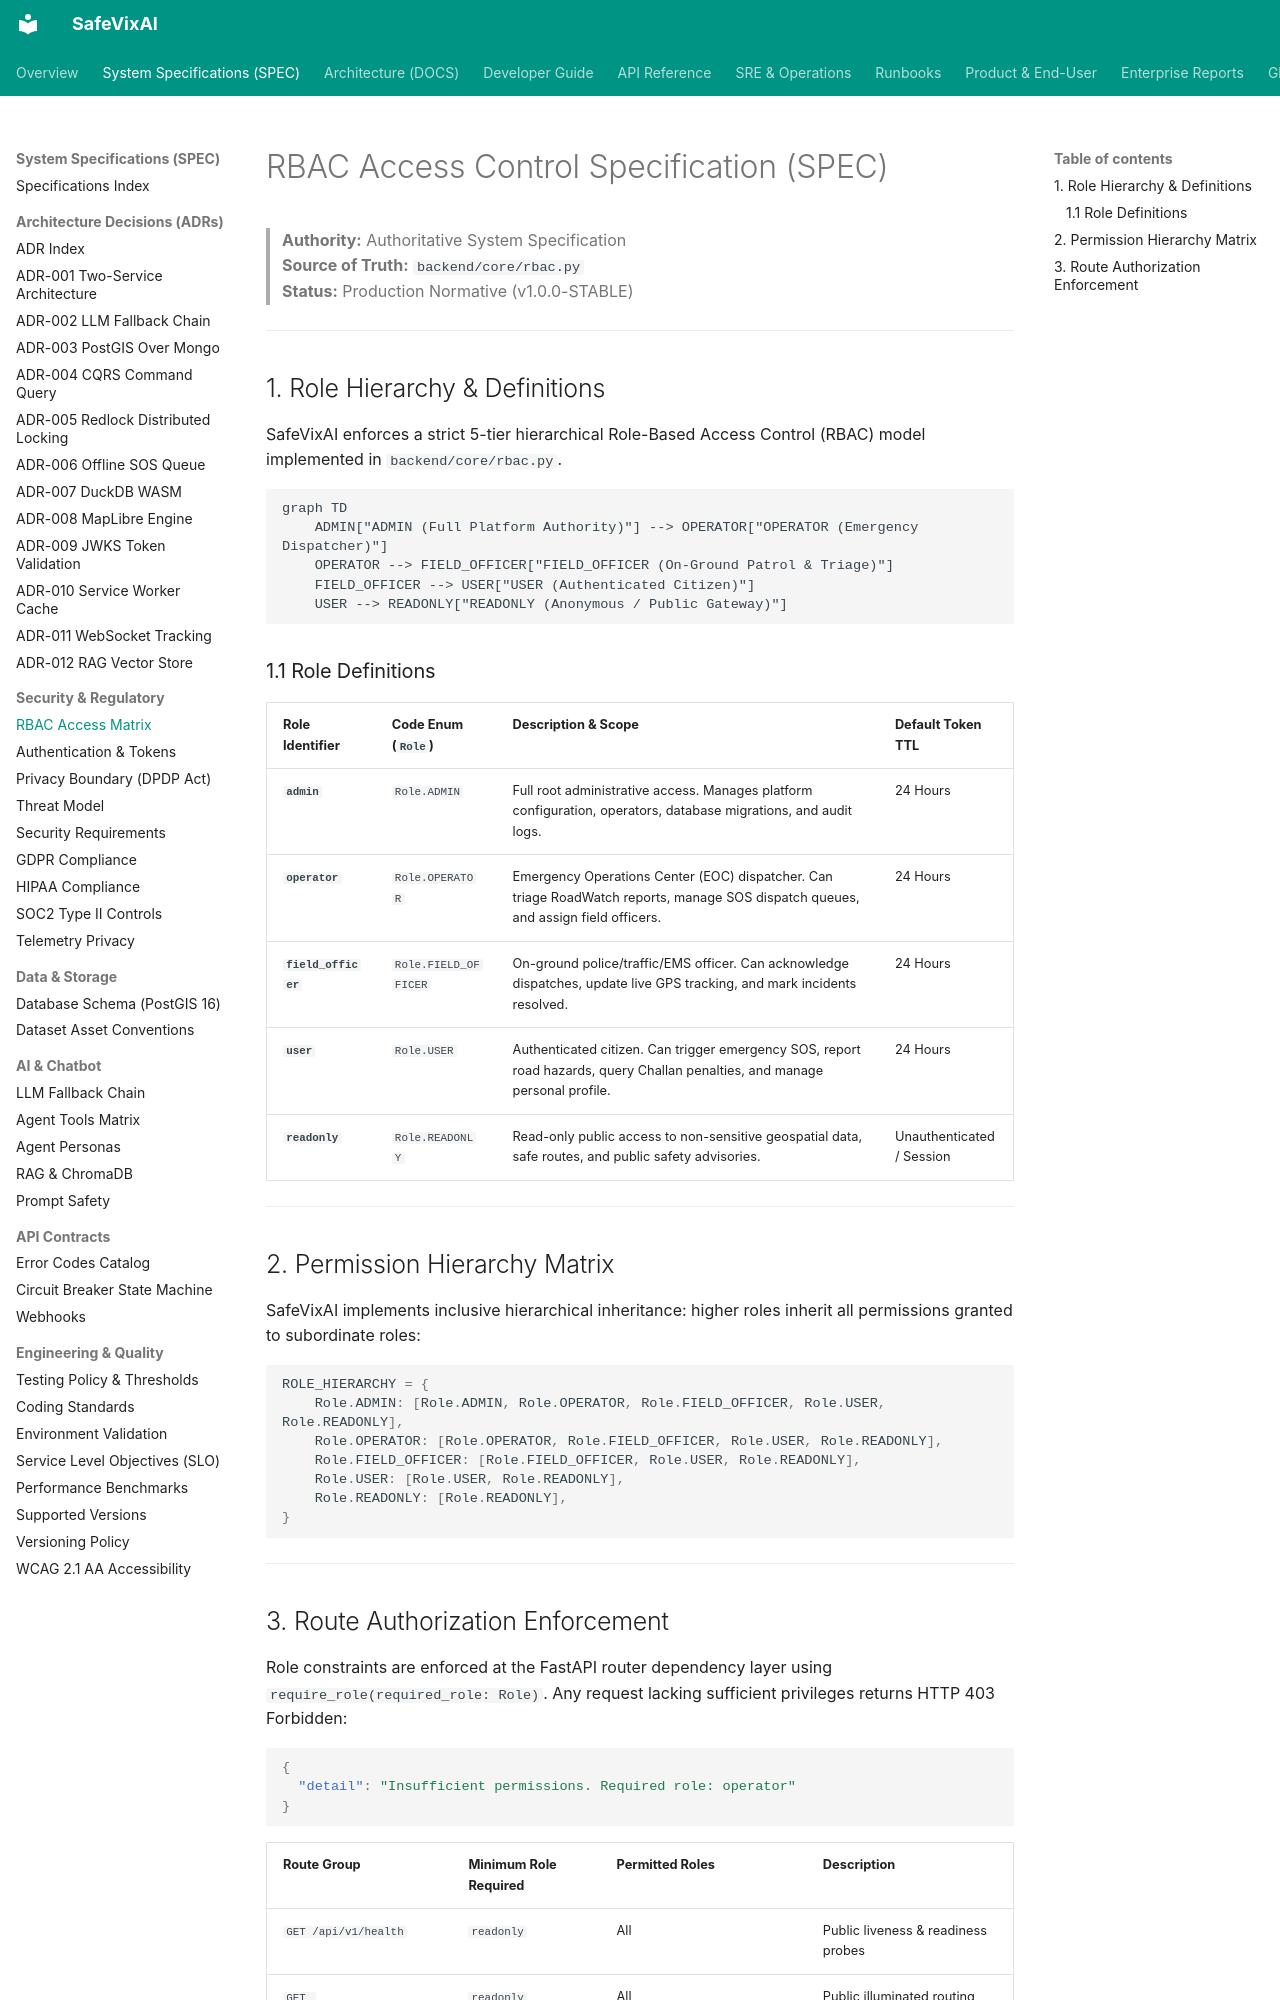

repository: SafeVixAI/SafeVixAI · page: spec/security/rbac_matrix.spec/index.html · generator: mkdocs

# RBAC Access Control Specification (SPEC)

> **Authority:** Authoritative System Specification  
> **Source of Truth:** `backend/core/rbac.py`  
> **Status:** Production Normative (v1.0.0-STABLE)

---

## 1. Role Hierarchy & Definitions

SafeVixAI enforces a strict 5-tier hierarchical Role-Based Access Control (RBAC) model implemented in `backend/core/rbac.py`.

```mermaid
graph TD
    ADMIN["ADMIN (Full Platform Authority)"] --> OPERATOR["OPERATOR (Emergency Dispatcher)"]
    OPERATOR --> FIELD_OFFICER["FIELD_OFFICER (On-Ground Patrol & Triage)"]
    FIELD_OFFICER --> USER["USER (Authenticated Citizen)"]
    USER --> READONLY["READONLY (Anonymous / Public Gateway)"]
```

### 1.1 Role Definitions

| Role Identifier | Code Enum (`Role`) | Description & Scope | Default Token TTL |
| :--- | :--- | :--- | :--- |
| **`admin`** | `Role.ADMIN` | Full root administrative access. Manages platform configuration, operators, database migrations, and audit logs. | 24 Hours |
| **`operator`** | `Role.OPERATOR` | Emergency Operations Center (EOC) dispatcher. Can triage RoadWatch reports, manage SOS dispatch queues, and assign field officers. | 24 Hours |
| **`field_officer`** | `Role.FIELD_OFFICER` | On-ground police/traffic/EMS officer. Can acknowledge dispatches, update live GPS tracking, and mark incidents resolved. | 24 Hours |
| **`user`** | `Role.USER` | Authenticated citizen. Can trigger emergency SOS, report road hazards, query Challan penalties, and manage personal profile. | 24 Hours |
| **`readonly`** | `Role.READONLY` | Read-only public access to non-sensitive geospatial data, safe routes, and public safety advisories. | Unauthenticated / Session |

---

## 2. Permission Hierarchy Matrix

SafeVixAI implements inclusive hierarchical inheritance: higher roles inherit all permissions granted to subordinate roles:

```python
ROLE_HIERARCHY = {
    Role.ADMIN: [Role.ADMIN, Role.OPERATOR, Role.FIELD_OFFICER, Role.USER, Role.READONLY],
    Role.OPERATOR: [Role.OPERATOR, Role.FIELD_OFFICER, Role.USER, Role.READONLY],
    Role.FIELD_OFFICER: [Role.FIELD_OFFICER, Role.USER, Role.READONLY],
    Role.USER: [Role.USER, Role.READONLY],
    Role.READONLY: [Role.READONLY],
}
```

---
